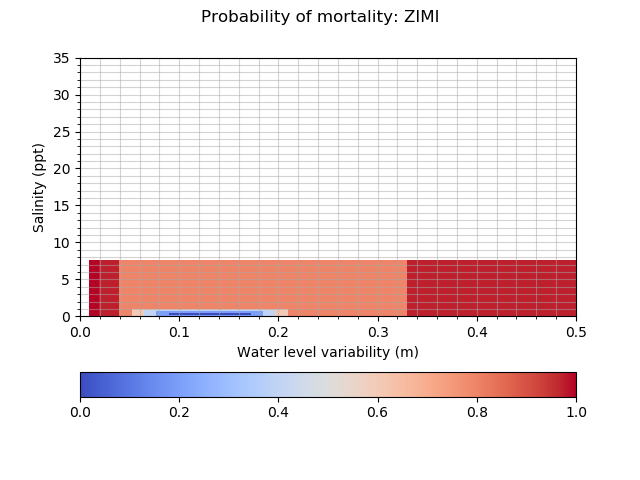

The table this chart was drawn from, first rows:
mortality_ZIMI, 0.010, 0.020, 0.040, 0.052, 0.065, 0.077, 0.090, 0.098, 0.106, 0.114, 0.122, 0.130, 0.136, 0.142, 0.148, 0.154, 0.160, 0.173, 0.185, 0.198, 0.210, 0.330, 0.500
0.0000, 1, 1, 1, 1, 1, 1, 1, 1, 1, 1, 1, 1, 1, 1, 1, 1, 1, 1, 1, 1, 1, 1, 1
0.0400, 0.9990, 0.9750, 0.9750, 0.9750, 0.9750, 0.9750, 0.9750, 0.9750, 0.9750, 0.9750, 0.9750, 0.9750, 0.9750, 0.9750, 0.9750, 0.9750, 0.9750, 0.9750, 0.9750, 0.9750, 0.9750, 0.9750, 0.9990
0.1300, 0.9990, 0.9750, 0.8000, 0.8000, 0.8000, 0.8000, 0.8000, 0.8000, 0.8000, 0.8000, 0.8000, 0.8000, 0.8000, 0.8000, 0.8000, 0.8000, 0.8000, 0.8000, 0.8000, 0.8000, 0.8000, 0.9750, 0.9990
0.1425, 0.9990, 0.9750, 0.8000, 0.6000, 0.6000, 0.6000, 0.6000, 0.6000, 0.6000, 0.6000, 0.6000, 0.6000, 0.6000, 0.6000, 0.6000, 0.6000, 0.6000, 0.6000, 0.6000, 0.6000, 0.8000, 0.9750, 0.9990
0.1550, 0.9990, 0.9750, 0.8000, 0.6000, 0.4000, 0.4000, 0.4000, 0.4000, 0.4000, 0.4000, 0.4000, 0.4000, 0.4000, 0.4000, 0.4000, 0.4000, 0.4000, 0.4000, 0.4000, 0.6000, 0.8000, 0.9750, 0.9990
0.1675, 0.9990, 0.9750, 0.8000, 0.6000, 0.4000, 0.2000, 0.2000, 0.2000, 0.2000, 0.2000, 0.2000, 0.2000, 0.2000, 0.2000, 0.2000, 0.2000, 0.2000, 0.2000, 0.4000, 0.6000, 0.8000, 0.9750, 0.9990
0.1800, 0.9990, 0.9750, 0.8000, 0.6000, 0.4000, 0.2000, 0.0000, 0.0000, 0.0000, 0.0000, 0.0000, 0.0000, 0.0000, 0.0000, 0.0000, 0.0000, 0.0000, 0.2000, 0.4000, 0.6000, 0.8000, 0.9750, 0.9990
0.1880, 0.9990, 0.9750, 0.8000, 0.6000, 0.4000, 0.2000, 0.0000, 0.0000, 0.0000, 0.0000, 0.0000, 0.0000, 0.0000, 0.0000, 0.0000, 0.0000, 0.0000, 0.2000, 0.4000, 0.6000, 0.8000, 0.9750, 0.9990
0.1960, 0.9990, 0.9750, 0.8000, 0.6000, 0.4000, 0.2000, 0.0000, 0.0000, 0.0000, 0.0000, 0.0000, 0.0000, 0.0000, 0.0000, 0.0000, 0.0000, 0.0000, 0.2000, 0.4000, 0.6000, 0.8000, 0.9750, 0.9990
0.2040, 0.9990, 0.9750, 0.8000, 0.6000, 0.4000, 0.2000, 0.0000, 0.0000, 0.0000, 0.0000, 0.0000, 0.0000, 0.0000, 0.0000, 0.0000, 0.0000, 0.0000, 0.2000, 0.4000, 0.6000, 0.8000, 0.9750, 0.9990
0.2120, 0.9990, 0.9750, 0.8000, 0.6000, 0.4000, 0.2000, 0.0000, 0.0000, 0.0000, 0.0000, 0.0000, 0.0000, 0.0000, 0.0000, 0.0000, 0.0000, 0.0000, 0.2000, 0.4000, 0.6000, 0.8000, 0.9750, 0.9990
0.2200, 0.9990, 0.9750, 0.8000, 0.6000, 0.4000, 0.2000, 0.0000, 0.0000, 0.0000, 0.0000, 0.0000, 0.0000, 0.0000, 0.0000, 0.0000, 0.0000, 0.0000, 0.2000, 0.4000, 0.6000, 0.8000, 0.9750, 0.9990
0.2480, 0.9990, 0.9750, 0.8000, 0.6000, 0.4000, 0.2000, 0.0000, 0.0000, 0.0000, 0.0000, 0.0000, 0.0000, 0.0000, 0.0000, 0.0000, 0.0000, 0.0000, 0.2000, 0.4000, 0.6000, 0.8000, 0.9750, 0.9990
0.2760, 0.9990, 0.9750, 0.8000, 0.6000, 0.4000, 0.2000, 0.0000, 0.0000, 0.0000, 0.0000, 0.0000, 0.0000, 0.0000, 0.0000, 0.0000, 0.0000, 0.0000, 0.2000, 0.4000, 0.6000, 0.8000, 0.9750, 0.9990
0.3040, 0.9990, 0.9750, 0.8000, 0.6000, 0.4000, 0.2000, 0.0000, 0.0000, 0.0000, 0.0000, 0.0000, 0.0000, 0.0000, 0.0000, 0.0000, 0.0000, 0.0000, 0.2000, 0.4000, 0.6000, 0.8000, 0.9750, 0.9990
0.3320, 0.9990, 0.9750, 0.8000, 0.6000, 0.4000, 0.2000, 0.0000, 0.0000, 0.0000, 0.0000, 0.0000, 0.0000, 0.0000, 0.0000, 0.0000, 0.0000, 0.0000, 0.2000, 0.4000, 0.6000, 0.8000, 0.9750, 0.9990
0.3600, 0.9990, 0.9750, 0.8000, 0.6000, 0.4000, 0.2000, 0.0000, 0.0000, 0.0000, 0.0000, 0.0000, 0.0000, 0.0000, 0.0000, 0.0000, 0.0000, 0.0000, 0.2000, 0.4000, 0.6000, 0.8000, 0.9750, 0.9990
0.5400, 0.9990, 0.9750, 0.8000, 0.6000, 0.4000, 0.2000, 0.2000, 0.2000, 0.2000, 0.2000, 0.2000, 0.2000, 0.2000, 0.2000, 0.2000, 0.2000, 0.2000, 0.2000, 0.4000, 0.6000, 0.8000, 0.9750, 0.9990
0.7200, 0.9990, 0.9750, 0.8000, 0.6000, 0.4000, 0.4000, 0.4000, 0.4000, 0.4000, 0.4000, 0.4000, 0.4000, 0.4000, 0.4000, 0.4000, 0.4000, 0.4000, 0.4000, 0.4000, 0.6000, 0.8000, 0.9750, 0.9990
0.9000, 0.9990, 0.9750, 0.8000, 0.6000, 0.6000, 0.6000, 0.6000, 0.6000, 0.6000, 0.6000, 0.6000, 0.6000, 0.6000, 0.6000, 0.6000, 0.6000, 0.6000, 0.6000, 0.6000, 0.6000, 0.8000, 0.9750, 0.9990
1.08, 0.9990, 0.9750, 0.8000, 0.8000, 0.8000, 0.8000, 0.8000, 0.8000, 0.8000, 0.8000, 0.8000, 0.8000, 0.8000, 0.8000, 0.8000, 0.8000, 0.8000, 0.8000, 0.8000, 0.8000, 0.8000, 0.9750, 0.9990
7.57, 0.9990, 0.9750, 0.9750, 0.9750, 0.9750, 0.9750, 0.9750, 0.9750, 0.9750, 0.9750, 0.9750, 0.9750, 0.9750, 0.9750, 0.9750, 0.9750, 0.9750, 0.9750, 0.9750, 0.9750, 0.9750, 0.9750, 0.9990
7.57, 1, 1, 1, 1, 1, 1, 1, 1, 1, 1, 1, 1, 1, 1, 1, 1, 1, 1, 1, 1, 1, 1, 1
